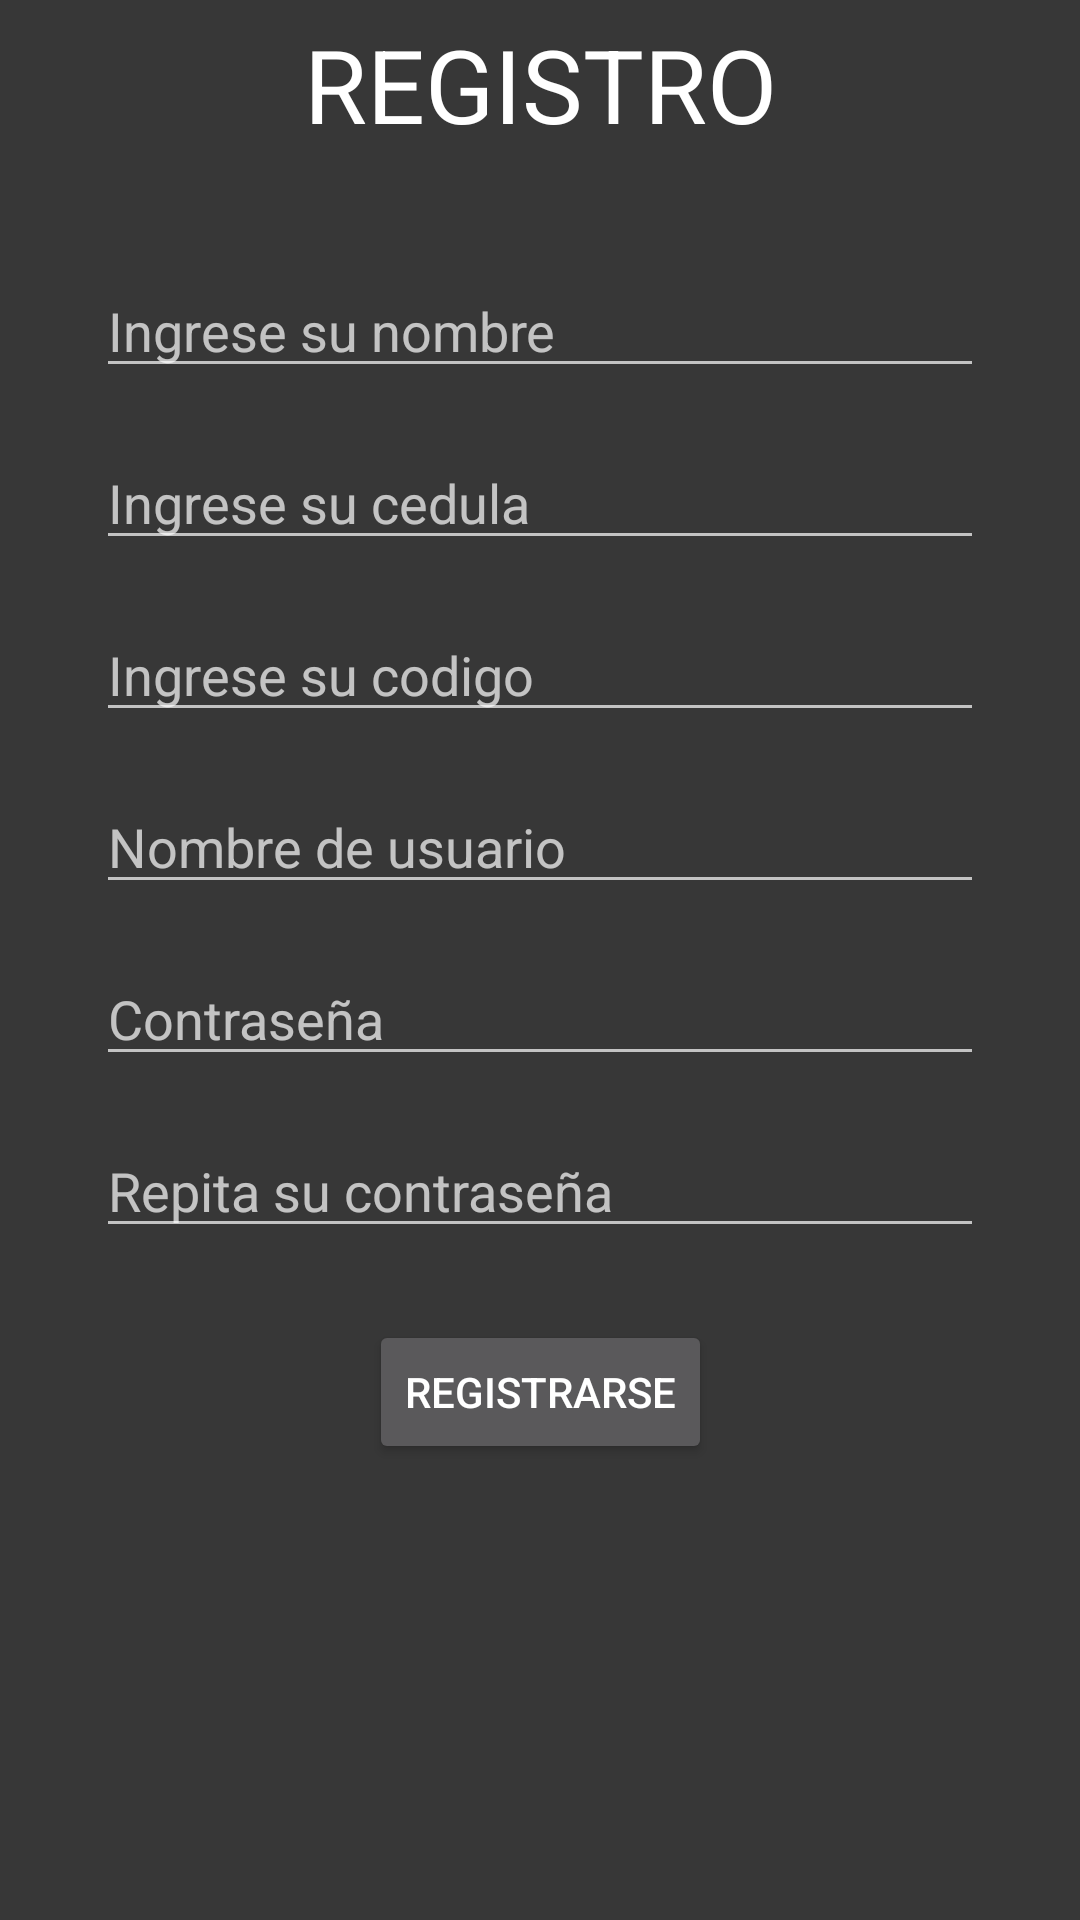

Layout XML and referenced resources for this Android screen:
<!-- AndroidManifest.xml: application theme Theme.CarQuote1K -->
<!-- res/layout/activity_register.xml -->
<?xml version="1.0" encoding="utf-8"?>
<androidx.constraintlayout.widget.ConstraintLayout xmlns:android="http://schemas.android.com/apk/res/android"
    xmlns:app="http://schemas.android.com/apk/res-auto"
    xmlns:tools="http://schemas.android.com/tools"
    android:layout_width="match_parent"
    android:layout_height="match_parent"
    tools:context=".activities.RegisterActivity">

    <androidx.appcompat.widget.Toolbar
        android:id="@+id/my_toolbar"
        android:layout_width="match_parent"
        android:layout_height="?attr/actionBarSize"
        android:background="?attr/colorPrimary"
        android:elevation="4dp"
        android:theme="@style/ThemeOverlay.AppCompat.ActionBar"
        app:layout_constraintEnd_toEndOf="parent"
        app:layout_constraintStart_toStartOf="parent"
        app:layout_constraintTop_toTopOf="parent"
        app:popupTheme="@style/ThemeOverlay.AppCompat.Light"
        tools:ignore="MissingConstraints"
        tools:targetApi="lollipop">

        <TextView
            android:id="@+id/toolbar_title"
            style="@style/TextAppearance.AppCompat.Display1"
            android:layout_width="wrap_content"
            android:layout_height="wrap_content"
            android:layout_gravity="center"
            android:background="@color/primaryColor"
            android:padding="5sp"
            android:text="@string/register_title"
            android:textColor="@color/white"
            tools:layout_editor_absoluteX="173dp"
            tools:layout_editor_absoluteY="18dp" />
    </androidx.appcompat.widget.Toolbar>

    <ScrollView
        android:layout_width="match_parent"
        android:layout_height="wrap_content"
        app:layout_constraintEnd_toEndOf="parent"
        app:layout_constraintStart_toStartOf="parent"
        app:layout_constraintTop_toBottomOf="@+id/my_toolbar">

        <androidx.constraintlayout.widget.ConstraintLayout
            android:layout_width="match_parent"
            android:layout_height="wrap_content">

            <EditText
                android:id="@+id/etName"
                android:layout_width="match_parent"
                android:layout_height="wrap_content"
                android:layout_marginStart="32dp"
                android:layout_marginLeft="32dp"
                android:layout_marginTop="32dp"
                android:layout_marginEnd="32dp"
                android:layout_marginRight="32dp"
                android:autofillHints="name"
                android:ems="10"
                android:hint="@string/name"
                android:inputType="textPersonName"
                app:layout_constraintEnd_toEndOf="parent"
                app:layout_constraintHorizontal_bias="1.0"
                app:layout_constraintStart_toStartOf="parent"
                app:layout_constraintTop_toTopOf="parent" />

            <EditText
                android:id="@+id/etCed"
                android:layout_width="match_parent"
                android:layout_height="wrap_content"
                android:layout_marginStart="32dp"
                android:layout_marginLeft="32dp"
                android:layout_marginTop="16dp"
                android:layout_marginEnd="32dp"
                android:layout_marginRight="32dp"
                android:autofillHints="cedula"
                android:ems="10"
                android:hint="@string/ced"
                android:inputType="number"
                android:maxLength="10"
                app:layout_constraintEnd_toEndOf="parent"
                app:layout_constraintHorizontal_bias="0.0"
                app:layout_constraintStart_toStartOf="parent"
                app:layout_constraintTop_toBottomOf="@+id/etName" />

            <EditText
                android:id="@+id/etCode"
                android:layout_width="match_parent"
                android:layout_height="wrap_content"
                android:layout_marginStart="32dp"
                android:layout_marginLeft="32dp"
                android:layout_marginTop="16dp"
                android:layout_marginEnd="32dp"
                android:layout_marginRight="32dp"
                android:autofillHints="code"
                android:ems="10"
                android:hint="@string/code"
                android:inputType="number"
                android:maxLength="5"
                app:layout_constraintEnd_toEndOf="parent"
                app:layout_constraintHorizontal_bias="0.0"
                app:layout_constraintStart_toStartOf="parent"
                app:layout_constraintTop_toBottomOf="@+id/etCed" />

            <EditText
                android:id="@+id/etUsernameRegister"
                android:layout_width="match_parent"
                android:layout_height="wrap_content"
                android:layout_marginStart="32dp"
                android:layout_marginLeft="32dp"
                android:layout_marginTop="16dp"
                android:layout_marginEnd="32dp"
                android:layout_marginRight="32dp"
                android:autofillHints="username"
                android:ems="10"
                android:hint="@string/username"
                android:inputType="textPersonName"
                app:layout_constraintEnd_toEndOf="parent"
                app:layout_constraintHorizontal_bias="0.0"
                app:layout_constraintStart_toStartOf="parent"
                app:layout_constraintTop_toBottomOf="@+id/etCode" />

            <EditText
                android:id="@+id/etPassowordRegister"
                android:layout_width="match_parent"
                android:layout_height="wrap_content"
                android:layout_marginStart="32dp"
                android:layout_marginLeft="32dp"
                android:layout_marginTop="16dp"
                android:layout_marginEnd="32dp"
                android:layout_marginRight="32dp"
                android:autofillHints="username"
                android:ems="10"
                android:hint="@string/password"
                android:inputType="textPassword"
                app:layout_constraintEnd_toEndOf="parent"
                app:layout_constraintHorizontal_bias="0.0"
                app:layout_constraintStart_toStartOf="parent"
                app:layout_constraintTop_toBottomOf="@+id/etUsernameRegister" />

            <EditText
                android:id="@+id/etPassowrdRegister2"
                android:layout_width="match_parent"
                android:layout_height="wrap_content"
                android:layout_marginStart="32dp"
                android:layout_marginLeft="32dp"
                android:layout_marginTop="16dp"
                android:layout_marginEnd="32dp"
                android:layout_marginRight="32dp"
                android:autofillHints="username"
                android:ems="10"
                android:hint="@string/password_repeat"
                android:inputType="textPassword"
                app:layout_constraintEnd_toEndOf="parent"
                app:layout_constraintHorizontal_bias="0.0"
                app:layout_constraintStart_toStartOf="parent"
                app:layout_constraintTop_toBottomOf="@+id/etPassowordRegister" />

            <Button
                android:id="@+id/button"
                android:layout_width="wrap_content"
                android:layout_height="wrap_content"
                android:layout_marginTop="24dp"
                android:layout_marginBottom="24dp"
                android:text="@string/register"
                app:layout_constraintBottom_toBottomOf="parent"
                app:layout_constraintEnd_toEndOf="parent"
                app:layout_constraintStart_toStartOf="parent"
                app:layout_constraintTop_toBottomOf="@+id/etPassowrdRegister2"
                app:layout_constraintVertical_bias="0.0" />


        </androidx.constraintlayout.widget.ConstraintLayout>
    </ScrollView>



</androidx.constraintlayout.widget.ConstraintLayout>
<!-- resources referenced by this layout -->
<resources>
  <string name="ced">Ingrese su cedula</string>
  <string name="code">Ingrese su codigo</string>
  <string name="name">Ingrese su nombre</string>
  <string name="password">Contraseña</string>
  <string name="password_repeat">Repita su contraseña</string>
  <string name="register">Registrarse</string>
  <string name="register_title">REGISTRO</string>
  <string name="username">Nombre de usuario</string>
  <style name="Theme.CarQuote1K" parent="Theme.MaterialComponents.NoActionBar">
          <item name="android:background">#373737</item>
          
          <item name="colorPrimary">@color/primaryColor</item>
          <item name="colorPrimaryVariant">@color/primaryDarkColor</item>
          <item name="colorOnPrimary">@color/white</item>
  
          
          <item name="colorSecondary">@color/teal_200</item>
          <item name="colorSecondaryVariant">@color/teal_700</item>
          <item name="colorOnSecondary">@color/black</item>
  
          
          <item name="android:statusBarColor" tools:targetApi="l">?attr/colorPrimaryVariant</item>
          
      </style>
  <!-- not gathered from this repository: default colours our renderer supplied (Android Studio template values) -->
  <color name="teal_200">#FF03DAC5</color>
  <color name="teal_700">#FF018786</color>
  <color name="black">#FF000000</color>
  <color name="white">#FFFFFFFF</color>
</resources>
